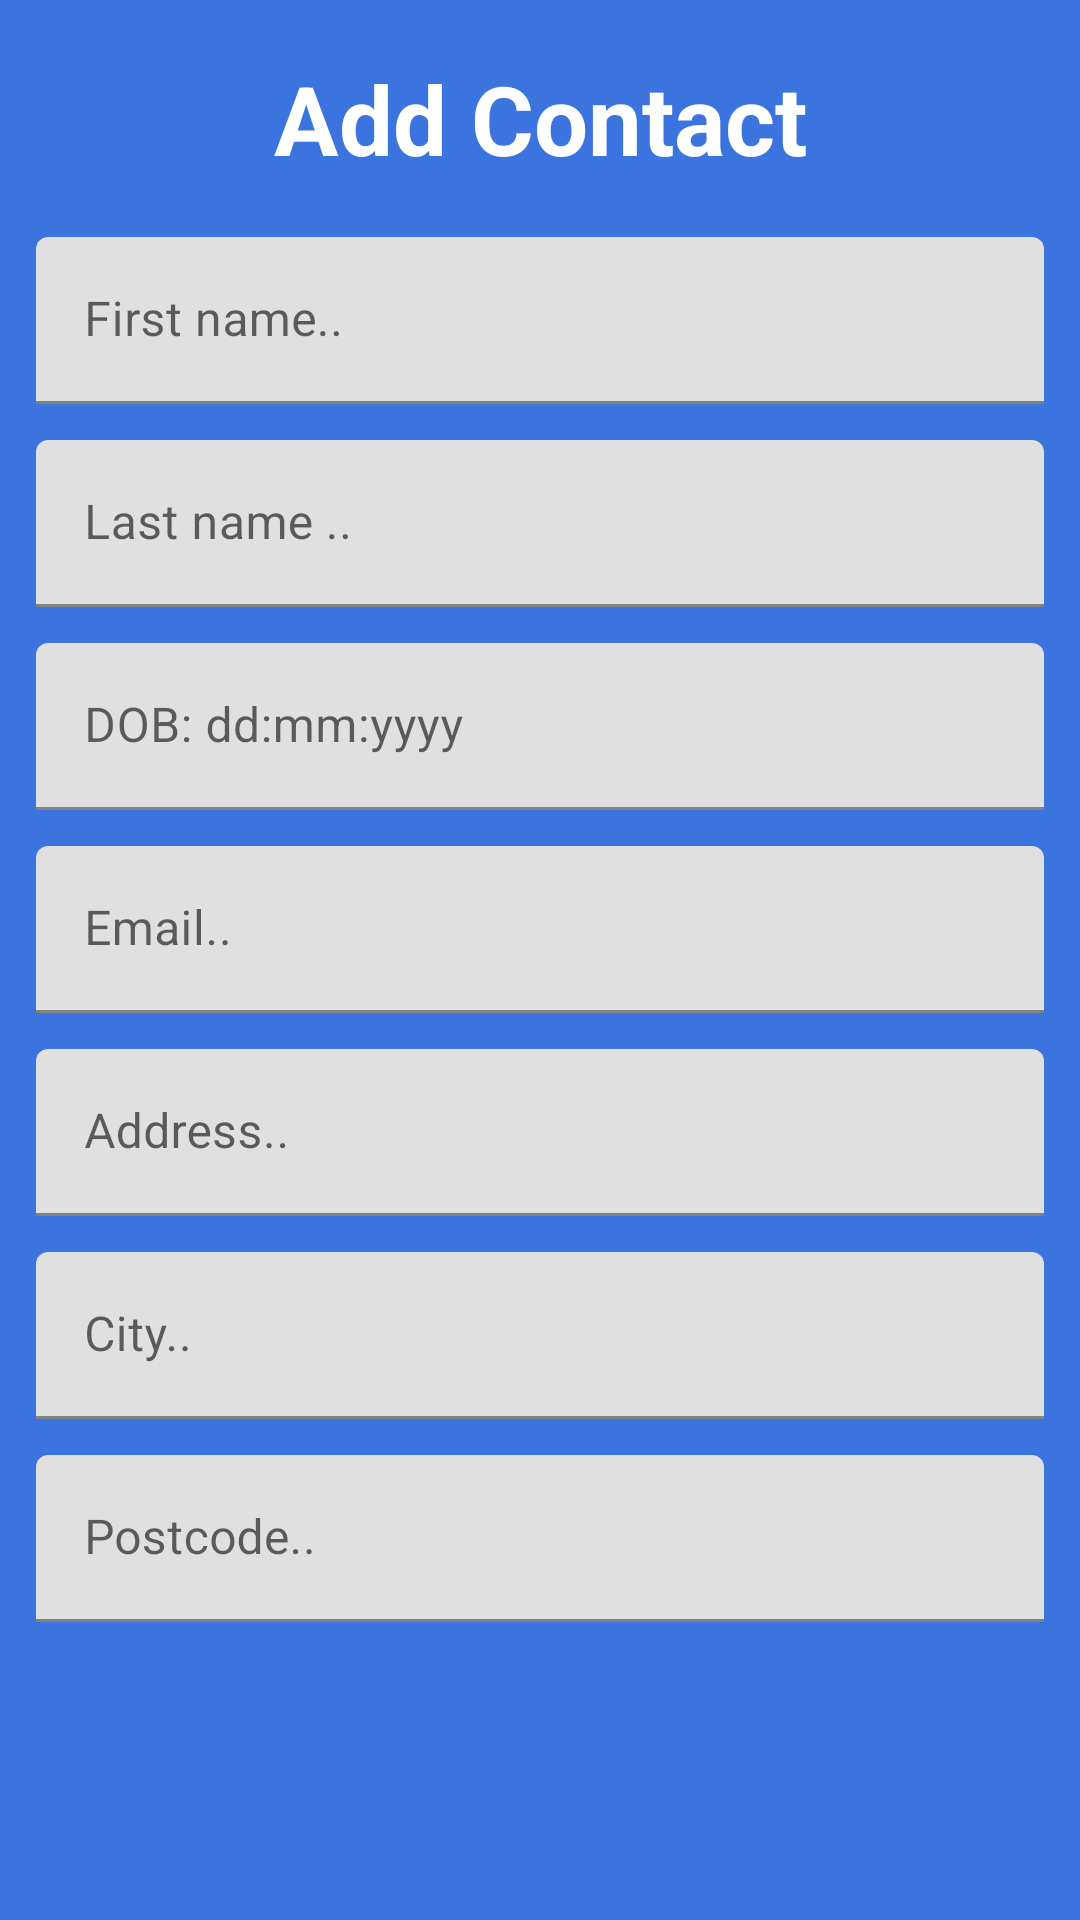

Produce the Android XML layout that renders to this screen, including the resource entries it uses.
<!-- AndroidManifest.xml: application theme Theme.AddressBookApp -->
<!-- res/layout/fragment_messages.xml -->
<?xml version="1.0" encoding="utf-8"?>
<FrameLayout xmlns:android="http://schemas.android.com/apk/res/android"
    xmlns:app="http://schemas.android.com/apk/res-auto"
    xmlns:tools="http://schemas.android.com/tools"
    android:layout_width="match_parent"
    android:id="@+id/messagesFragment"
    android:layout_height="match_parent"
    android:background="@color/MainBg"
    tools:context=".ui.fragments.MessagesFragment">

    <androidx.constraintlayout.widget.ConstraintLayout
        android:layout_width="match_parent"
        android:padding="12dp"
        android:layout_height="match_parent">

        <TextView
            android:layout_width="wrap_content"
            android:layout_height="wrap_content"
            android:id="@+id/Add_Contact_Dialog_title"
            app:layout_constraintLeft_toLeftOf="parent"
            app:layout_constraintRight_toRightOf="parent"
            app:layout_constraintTop_toTopOf="parent"
            android:padding="6dp"
            android:textColor="@color/white"
            android:textSize="32sp"
            android:textStyle="bold"
            android:text="@string/add_contact"/>

        <com.google.android.material.textfield.TextInputLayout
            android:id="@+id/textField_first_name"
            android:layout_width="match_parent"
            android:layout_height="wrap_content"
            android:hint="@string/first_name"
            app:layout_constraintLeft_toLeftOf="parent"
            app:layout_constraintRight_toRightOf="parent"
            app:layout_constraintTop_toBottomOf="@id/Add_Contact_Dialog_title"
            android:paddingTop="12dp"
            >

            <com.google.android.material.textfield.TextInputEditText
                android:layout_width="match_parent"
                android:layout_height="wrap_content"
                />

        </com.google.android.material.textfield.TextInputLayout>


        <com.google.android.material.textfield.TextInputLayout
            android:id="@+id/textField_last_name"
            android:layout_width="match_parent"
            android:layout_height="wrap_content"
            android:hint="@string/last_name"
            app:layout_constraintLeft_toLeftOf="parent"
            app:layout_constraintRight_toRightOf="parent"
            app:layout_constraintTop_toBottomOf="@id/textField_first_name"
            android:paddingTop="12dp"
            >

            <com.google.android.material.textfield.TextInputEditText
                android:layout_width="match_parent"
                android:layout_height="wrap_content"
                />

        </com.google.android.material.textfield.TextInputLayout>

        <com.google.android.material.textfield.TextInputLayout
            android:id="@+id/textField_date_picker_layout"
            android:layout_width="match_parent"
            android:layout_height="wrap_content"
            android:hint="@string/date"
            app:layout_constraintLeft_toLeftOf="parent"
            app:layout_constraintRight_toRightOf="parent"
            app:layout_constraintTop_toBottomOf="@id/textField_last_name"
            android:paddingTop="12dp"
            >

            <com.google.android.material.textfield.TextInputEditText
                android:layout_width="match_parent"
                android:layout_height="wrap_content"
                />

        </com.google.android.material.textfield.TextInputLayout>

        <com.google.android.material.textfield.TextInputLayout
            android:id="@+id/textField_email"
            android:layout_width="match_parent"
            android:layout_height="wrap_content"
            android:hint="@string/email"
            app:layout_constraintLeft_toLeftOf="parent"
            app:layout_constraintRight_toRightOf="parent"
            app:layout_constraintTop_toBottomOf="@id/textField_date_picker_layout"
            android:paddingTop="12dp"
            >

            <com.google.android.material.textfield.TextInputEditText
                android:layout_width="match_parent"
                android:layout_height="wrap_content"
                />

        </com.google.android.material.textfield.TextInputLayout>


        <com.google.android.material.textfield.TextInputLayout
            android:id="@+id/textField_address"
            android:layout_width="match_parent"
            android:layout_height="wrap_content"
            android:hint="@string/address"
            app:layout_constraintLeft_toLeftOf="parent"
            app:layout_constraintRight_toRightOf="parent"
            app:layout_constraintTop_toBottomOf="@id/textField_email"
            android:paddingTop="12dp"
            >

            <com.google.android.material.textfield.TextInputEditText
                android:layout_width="match_parent"
                android:layout_height="wrap_content"
                />

        </com.google.android.material.textfield.TextInputLayout>

        <com.google.android.material.textfield.TextInputLayout
            android:id="@+id/textfield_city"
            android:layout_width="match_parent"
            android:layout_height="wrap_content"
            android:hint="@string/city"
            app:layout_constraintLeft_toLeftOf="parent"
            app:layout_constraintRight_toRightOf="parent"
            app:layout_constraintTop_toBottomOf="@id/textField_address"
            android:paddingTop="12dp"
            >

            <com.google.android.material.textfield.TextInputEditText
                android:layout_width="match_parent"
                android:layout_height="wrap_content"
                />

        </com.google.android.material.textfield.TextInputLayout>

        <com.google.android.material.textfield.TextInputLayout
            android:id="@+id/textField_postCode"
            android:layout_width="match_parent"
            android:layout_height="wrap_content"
            android:hint="@string/postcode"
            app:layout_constraintLeft_toLeftOf="parent"
            app:layout_constraintRight_toRightOf="parent"
            app:layout_constraintTop_toBottomOf="@id/textfield_city"
            android:paddingTop="12dp"
            >

            <com.google.android.material.textfield.TextInputEditText
                android:layout_width="match_parent"
                android:layout_height="wrap_content"
                />

        </com.google.android.material.textfield.TextInputLayout>
    </androidx.constraintlayout.widget.ConstraintLayout>

</FrameLayout>
<!-- resources referenced by this layout -->
<resources>
  <color name="MainBg">#3B73DF</color>
  <color name="white">#FFFFFFFF</color>
  <string name="add_contact">Add Contact</string>
  <string name="address">Address..</string>
  <string name="city">City..</string>
  <string name="date">DOB: dd:mm:yyyy</string>
  <string name="email">Email..</string>
  <string name="first_name">First name..</string>
  <string name="last_name">Last name ..</string>
  <string name="postcode">Postcode..</string>
  <style name="Theme.AddressBookApp" parent="Theme.MaterialComponents.DayNight.NoActionBar">
          
          <item name="colorPrimary">@color/MainBg</item>
          <item name="colorPrimaryVariant">@color/MainBg</item>
          <item name="colorOnPrimary">@color/white</item>
          
          <item name="colorSecondary">@color/teal_200</item>
          <item name="colorSecondaryVariant">@color/teal_700</item>
          <item name="colorOnSecondary">@color/black</item>
          
          <item name="android:statusBarColor" tools:targetApi="l">?attr/colorPrimaryVariant</item>
          
  
      </style>
  <color name="teal_200">#FF03DAC5</color>
  <color name="teal_700">#FF018786</color>
  <color name="black">#FF000000</color>
</resources>
